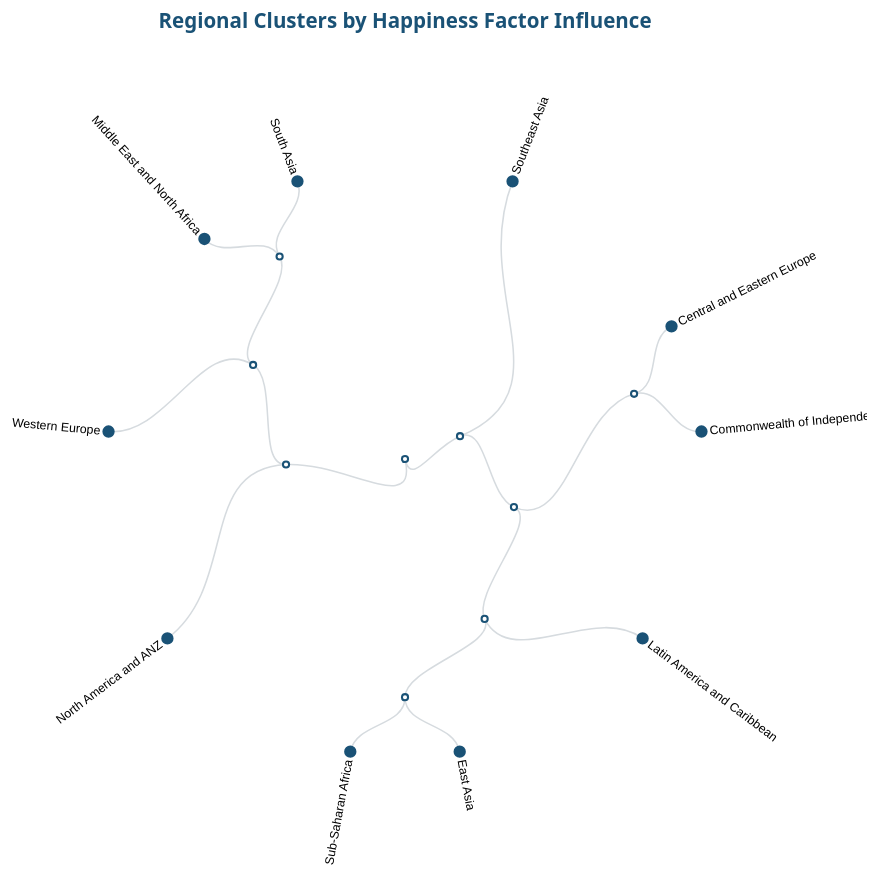
D3 v7 page, settled after 480 driven frames (8 s of simulated time); the page loaded 2 data file(s).


// ── js/dendrogram.js
// Set up dimensions for the visualization
const width = 900;
const height = 900;
const radius = width / 2 - 160;

// Create SVG container with a responsive viewBox
const svg = d3.select("#viz")
    .append("svg")
    .attr("viewBox", `0 0 ${width} ${height}`)
    .attr("preserveAspectRatio", "xMidYMid meet")
    .attr("style", "max-width: 100%; height: auto;")
    .append("g")
    .attr("transform", `translate(${width / 2}, ${height / 2})`);

// Create a tooltip
const tooltip = d3.select("body")
    .append("div")
    .attr("class", "tooltip");

// Add visualization title as a centered annotation
svg.append("text")
    .attr("x", 0)
    .attr("y", -height/2 + 30)
    .attr("text-anchor", "middle")
    .attr("class", "viz-title")
    .style("font-size", "20px")
    .style("font-weight", "bold")
    .style("fill", "#1a5276")
    .text("Regional Clusters by Happiness Factor Influence");

// Load data files
Promise.all([
    d3.json("data/region_hierarchy.json"),
    d3.json("data/factors.json")
]).then(([hierarchyData, factorsData]) => {
    // Process the hierarchical data
    const root = d3.hierarchy(hierarchyData);
    
    // Set up cluster layout
    const cluster = d3.cluster()
        .size([360, radius]);
    
    // Configure the radial layout
    cluster(root);
    
    // Create a color scale for factors using a custom color scheme for better differentiation
    const colorScale = d3.scaleOrdinal()
        .domain(factorsData.map(d => d.name))
        .range(["#4e79a7", "#f28e2c", "#e15759", "#76b7b2", "#59a14f", "#edc949"]);
    
    // Add links between nodes
    svg.selectAll("path.link")
        .data(root.links())
        .enter()
        .append("path")
        .attr("class", "link")
        .attr("d", d => {
            return `M${project(d.source.x, d.source.y)}
                    C${project(d.source.x, (d.source.y + d.target.y) / 2)}
                    ${project(d.target.x, (d.source.y + d.target.y) / 2)}
                    ${project(d.target.x, d.target.y)}`;
        });
    
    // Add nodes
    const node = svg.selectAll(".node")
        .data(root.descendants())
        .enter()
        .append("g")
        .attr("class", "node")
        .attr("transform", d => `translate(${project(d.x, d.y)})`);
    
    // Add circles to nodes
    node.append("circle")
        .attr("r", d => d.children ? 3 : 5)
        .style("fill", d => d.children ? "#fff" : "#1a5276");
    
    // Add labels to leaf nodes
    node.filter(d => !d.children)
        .append("text")
        .attr("dy", "0.31em")
        .attr("x", d => d.x < 180 ? 8 : -8)
        .attr("text-anchor", d => d.x < 180 ? "start" : "end")
        .attr("transform", d => `rotate(${d.x < 180 ? d.x - 90 : d.x + 90})`)
        .text(d => d.data.name)
        .style("font-size", "12px")
        .on("mouseover", function(event, d) {
            d3.select(this).style("font-weight", "bold");
            showTooltip(event, d);
        })
        .on("mouseout", function() {
            d3.select(this).style("font-weight", "normal");
            tooltip.style("opacity", 0);
        });
    
    // Create factor legend
    createFactorLegend(factorsData, colorScale);
    
    // Function to display the tooltip with radar chart
    function showTooltip(event, d) {
        if (!d.data.correlation_data) return;
        
        // Position the tooltip
        tooltip
            .style("left", (event.pageX + 10) + "px")
            .style("top", (event.pageY - 20) + "px")
            .style("opacity", 1);
        
        // Clear previous content
        tooltip.html("");
        
        // Add region name
        tooltip.append("h3")
            .text(d.data.name);
        
        // Create a small table of correlations
        const table = tooltip.append("table")
            .style("border-collapse", "collapse")
            .style("width", "100%")
            .style("margin-bottom", "15px");
        
        const thead = table.append("thead");
        thead.append("tr")
            .append("th")
            .attr("colspan", 2)
            .style("text-align", "center")
            .style("border-bottom", "1px solid #ddd")
            .style("padding-bottom", "5px")
            .text("Happiness Factor Correlations");
        
        const tbody = table.append("tbody");
        
        // Sort factors by absolute correlation value
        const sortedFactors = factorsData
            .map(f => f.name)
            .sort((a, b) => Math.abs(d.data.correlation_data[b]) - Math.abs(d.data.correlation_data[a]));
        
        sortedFactors.forEach(factor => {
            const row = tbody.append("tr");
            
            // Format the factor name to be more readable
            const formattedFactor = factor
                .split("_")
                .map(word => word.charAt(0).toUpperCase() + word.slice(1))
                .join(" ");
            
            row.append("td")
                .style("padding", "5px 10px 5px 3px")
                .style("border-bottom", "1px solid #eee")
                .text(formattedFactor);
            
            const corrValue = d.data.correlation_data[factor];
            
            row.append("td")
                .style("padding", "5px")
                .style("text-align", "right")
                .style("border-bottom", "1px solid #eee")
                .style("font-weight", "bold")
                .style("color", corrValue > 0 ? "#2a9d8f" : "#e76f51")
                .text(corrValue.toFixed(3) + (corrValue > 0 ? " ↑" : " ↓"));
        });
        
        // Add a radar chart
        const chartWidth = 250;
        const chartHeight = 250;
        const chartRadius = Math.min(chartWidth, chartHeight) / 2 - 30;
        
        const radarSvg = tooltip.append("div")
            .attr("class", "radar-chart")
            .append("svg")
            .attr("width", chartWidth)
            .attr("height", chartHeight)
            .append("g")
            .attr("transform", `translate(${chartWidth / 2},${chartHeight / 2})`);
        
        // Create radar chart scales and axes
        const angleScale = d3.scalePoint()
            .domain(sortedFactors)
            .range([0, Math.PI * 2]);
        
        const radiusScale = d3.scaleLinear()
            .domain([-1, 1])
            .range([0, chartRadius]);
        
        // Draw radar chart axes
        sortedFactors.forEach(factor => {
            const angle = angleScale(factor);
            
            // Draw axis line
            radarSvg.append("line")
                .attr("x1", 0)
                .attr("y1", 0)
                .attr("x2", chartRadius * Math.sin(angle))
                .attr("y2", -chartRadius * Math.cos(angle))
                .style("stroke", "#ddd")
                .style("stroke-width", 1);
            
            // Format the factor name for display
            const formattedFactor = factor
                .split("_")
                .map(word => word.charAt(0).toUpperCase() + word.slice(1))
                .join(" ");
            
            // Draw axis label
            radarSvg.append("text")
                .attr("x", (chartRadius + 10) * Math.sin(angle))
                .attr("y", -(chartRadius + 10) * Math.cos(angle))
                .attr("text-anchor", "middle")
                .attr("dy", "0.35em")
                .style("font-size", "9px")
                .text(formattedFactor);
        });
        
        // Draw radar chart circles
        const circles = [-0.5, 0, 0.5];
        circles.forEach(value => {
            radarSvg.append("circle")
                .attr("cx", 0)
                .attr("cy", 0)
                .attr("r", radiusScale(value))
                .style("fill", "none")
                .style("stroke", "#ddd")
                .style("stroke-dasharray", value === 0 ? "none" : "3,3");
            
            // Label for the circle
            radarSvg.append("text")
                .attr("x", 0)
                .attr("y", -radiusScale(value))
                .attr("dy", "-0.3em")
                .attr("text-anchor", "middle")
                .style("font-size", "8px")
                .text(value.toFixed(1));
        });
        
        // Draw the radar path
        const radarLine = d3.lineRadial()
            .angle(d => angleScale(d))
            .radius(d => radiusScale(d.data.correlation_data[d.factor]));
        
        const points = sortedFactors.map(factor => ({
            factor: factor,
            data: d.data
        }));
        
        radarSvg.append("path")
            .datum(points)
            .attr("d", radarLine)
            .style("fill", "rgba(26, 82, 118, 0.3)")
            .style("stroke", "#1a5276")
            .style("stroke-width", 2);
        
        // Add points at each data point
        points.forEach(point => {
            const angle = angleScale(point.factor);
            const radius = radiusScale(point.data.correlation_data[point.factor]);
            
            radarSvg.append("circle")
                .attr("cx", radius * Math.sin(angle))
                .attr("cy", -radius * Math.cos(angle))
                .attr("r", 4)
                .style("fill", colorScale(point.factor))
                .style("stroke", "white")
                .style("stroke-width", 1);
        });
    }
    
    // Function to create the factor legend
    function createFactorLegend(factorsData, colorScale) {
        const legend = d3.select("#legend");
        
        // Add title
        legend.append("div")
            .attr("class", "legend-title")
            .text("Average Correlation with Happiness Score");
        
        // Add legend items
        factorsData.forEach(factor => {
            const legendItem = legend.append("div")
                .attr("class", "factor-item");
            
            legendItem.append("div")
                .attr("class", "factor-color")
                .style("background-color", colorScale(factor.name));
            
            // Format the factor name for display
            const formattedFactor = factor.name
                .split("_")
                .map(word => word.charAt(0).toUpperCase() + word.slice(1))
                .join(" ");
            
            const corrValue = factor.average_correlation;
            legendItem.append("span")
                .html(`${formattedFactor}: <strong style="color: ${corrValue > 0 ? '#2a9d8f' : '#e76f51'}">
                       ${corrValue.toFixed(3)}</strong>`);
        });
    }
    
    // Helper function to convert polar coordinates to Cartesian
    function project(angle, radius) {
        const a = (angle - 90) / 180 * Math.PI;
        return [radius * Math.cos(a), radius * Math.sin(a)];
    }
});

### data: data/factors.json
[
 {
  "name": "freedom_to_make_life_choices",
  "average_correlation": 0.3787
 },
 {
  "name": "gdp_per_capita",
  "average_correlation": 0.3673
 },
 {
  "name": "perceptions_of_corruption",
  "average_correlation": 0.3385
 },
 {
  "name": "social_support",
  "average_correlation": 0.332
 },
 {
  "name": "healthy_life_expectancy",
  "average_correlation": 0.2591
 },
 {
  "name": "generosity",
  "average_correlation": 0.1236
 }
]

### data: data/region_hierarchy.json
{
 "name": "Cluster 18",
 "children": [
  {
   "name": "Cluster 16",
   "children": [
    "{... 3 keys}",
    "{... 2 keys}"
   ]
  },
  {
   "name": "Cluster 17",
   "children": [
    "{... 3 keys}",
    "{... 2 keys}"
   ]
  }
 ]
}